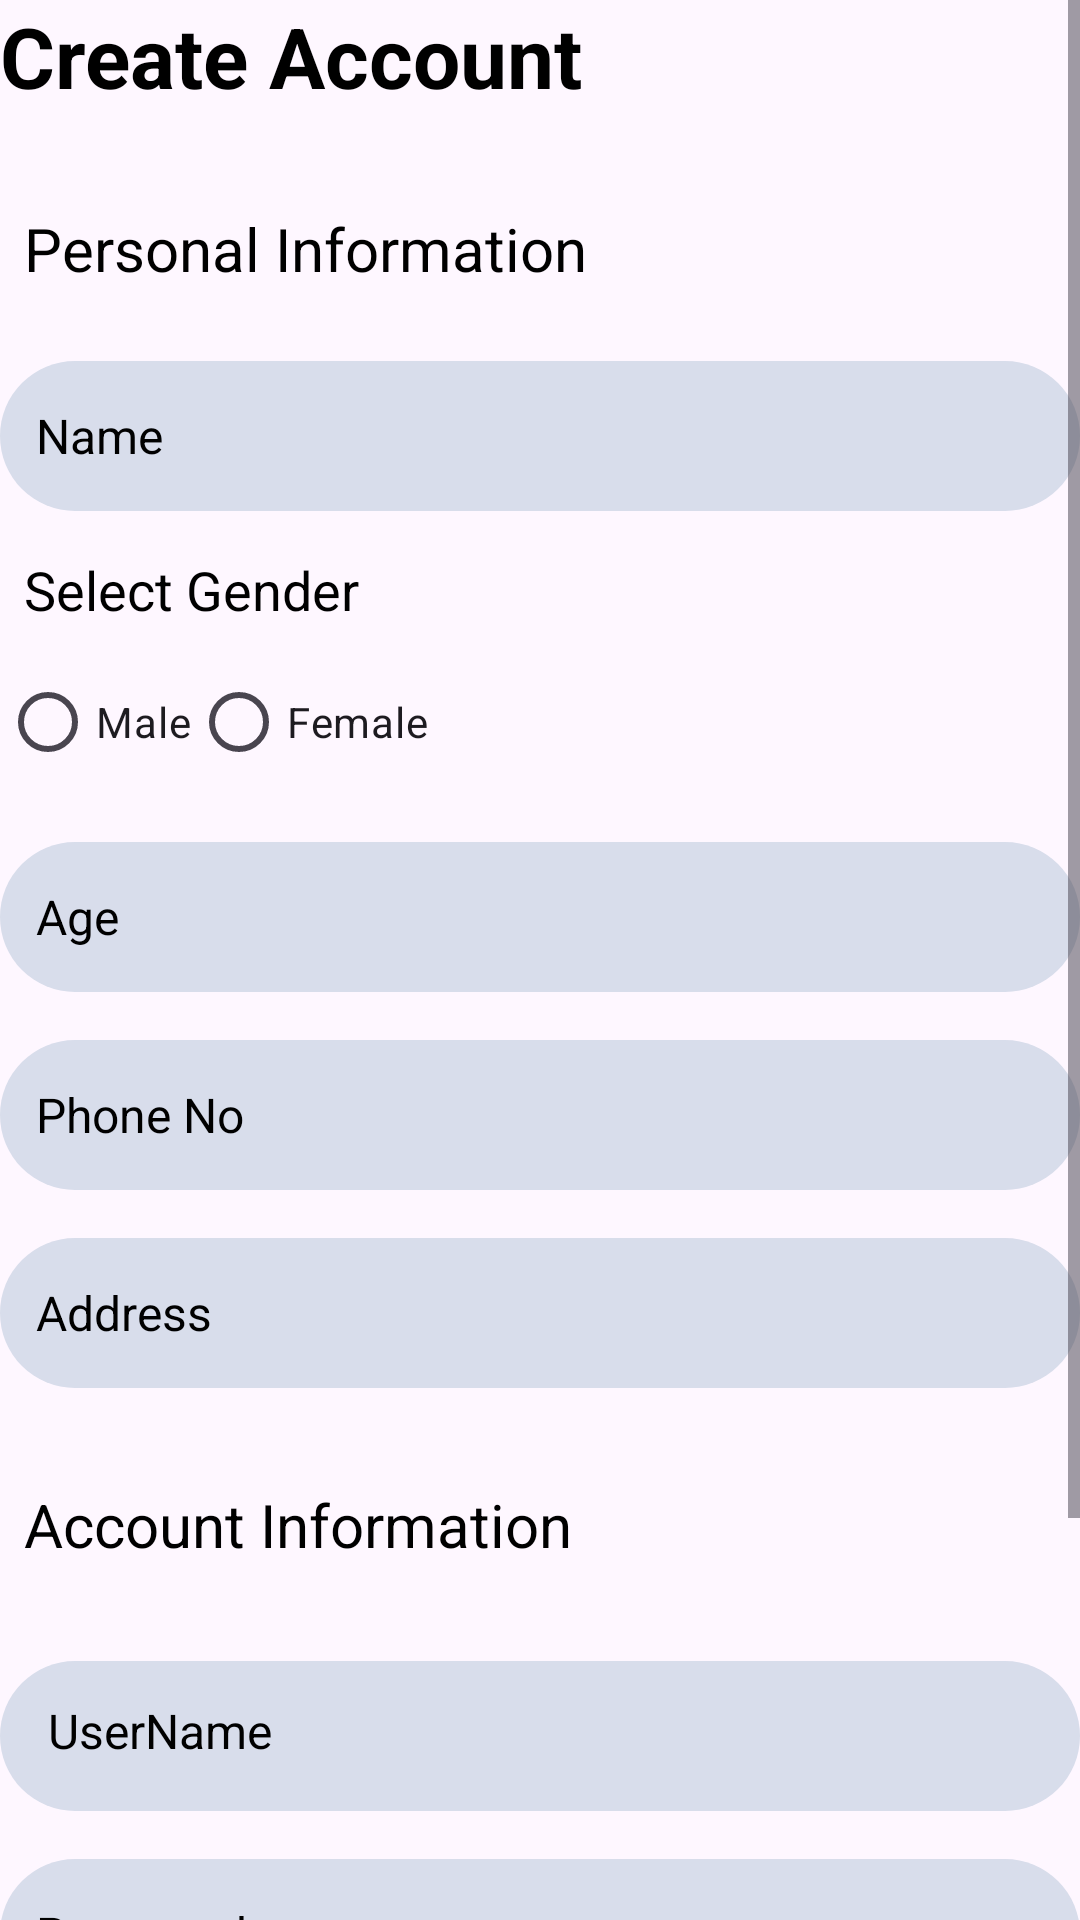

The Android layout XML behind this screen, and the referenced resources:
<!-- AndroidManifest.xml: application theme Theme.MediLink -->
<!-- res/layout/fragment_patient_sign_up.xml -->
<?xml version="1.0" encoding="utf-8"?>
<ScrollView xmlns:android="http://schemas.android.com/apk/res/android"
    xmlns:tools="http://schemas.android.com/tools"
    xmlns:app="http://schemas.android.com/apk/res-auto"
    android:layout_width="match_parent"
    android:layout_height="match_parent"
    android:gravity="center"
    tools:context=".Auth.SignUpFragment">

    <androidx.constraintlayout.widget.ConstraintLayout
        android:layout_width="match_parent"
        android:layout_height="wrap_content">

        <TextView
            android:id="@+id/tvTitle"
            android:layout_width="0dp"
            android:layout_height="wrap_content"
            android:text="@string/create_account"
            android:textSize="28sp"
            android:textStyle="bold"
            android:textColor="@color/black"
            app:layout_constraintTop_toTopOf="parent"
            app:layout_constraintStart_toStartOf="parent"
            app:layout_constraintEnd_toEndOf="parent"/>

        <TextView
            android:id="@+id/tvPersonalInfo"
            android:layout_width="wrap_content"
            android:layout_height="wrap_content"
            android:layout_marginTop="24dp"
            android:hint="@string/personal_information"
            android:textColor="@color/black"
            android:padding="8dp"
            android:textSize="20sp"
            android:textColorHint="@color/black"
            app:layout_constraintTop_toBottomOf="@id/tvTitle"
            app:layout_constraintStart_toStartOf="parent"/>

        <EditText
            android:id="@+id/etName"
            android:layout_width="0dp"
            android:layout_height="50dp"
            android:layout_marginTop="16dp"
            android:background="@drawable/roundededittext"
            android:hint="@string/name"
            android:padding="12dp"
            android:textColor="@color/black"
            android:textSize="16sp"
            android:textColorHint="@color/black"
            app:layout_constraintTop_toBottomOf="@id/tvPersonalInfo"
            app:layout_constraintStart_toStartOf="parent"
            app:layout_constraintEnd_toEndOf="parent"/>

        <TextView
            android:id="@+id/tvGender"
            android:layout_width="wrap_content"
            android:layout_height="wrap_content"
            android:layout_marginTop="6dp"
            android:hint="@string/select_gender"
            android:textColor="@color/black"
            android:padding="8dp"
            android:textSize="18sp"
            android:textColorHint="@color/black"
            app:layout_constraintTop_toBottomOf="@id/etName"
            app:layout_constraintStart_toStartOf="parent"/>

            <RadioGroup
                android:id="@+id/radioGroupGender"
                android:layout_width="wrap_content"
                android:layout_height="wrap_content"
                app:layout_constraintTop_toBottomOf="@id/tvGender"
                app:layout_constraintStart_toStartOf="parent"
                android:orientation="horizontal">

                <RadioButton
                    android:id="@+id/radioMale"
                    android:layout_width="wrap_content"
                    android:layout_height="wrap_content"
                    android:text="@string/male"/>

                <RadioButton
                    android:id="@+id/radioFemale"
                    android:layout_width="wrap_content"
                    android:layout_height="wrap_content"
                    android:text="@string/female"/>
            </RadioGroup>

        <EditText
            android:id="@+id/etAge"
            android:layout_width="0dp"
            android:layout_height="50dp"
            android:layout_marginTop="16dp"
            android:background="@drawable/roundededittext"
            android:hint="@string/age"
            android:padding="12dp"
            android:textColor="@color/black"
            android:textSize="16sp"
            android:textColorHint="@color/black"
            app:layout_constraintTop_toBottomOf="@id/radioGroupGender"
            app:layout_constraintStart_toStartOf="parent"
            app:layout_constraintEnd_toEndOf="parent"/>

        <EditText
            android:id="@+id/etPhoneNo"
            android:layout_width="0dp"
            android:layout_height="50dp"
            android:layout_marginTop="16dp"
            android:background="@drawable/roundededittext"
            android:hint="@string/phone_no"
            android:padding="12dp"
            android:textColor="@color/black"
            android:textSize="16sp"
            android:textColorHint="@color/black"
            app:layout_constraintTop_toBottomOf="@id/etAge"
            app:layout_constraintStart_toStartOf="parent"
            app:layout_constraintEnd_toEndOf="parent"/>

        <EditText
            android:id="@+id/etAddress"
            android:layout_width="0dp"
            android:layout_height="50dp"
            android:layout_marginTop="16dp"
            android:background="@drawable/roundededittext"
            android:hint="@string/address"
            android:padding="12dp"
            android:textColor="@color/black"
            android:textSize="16sp"
            android:textColorHint="@color/black"
            app:layout_constraintTop_toBottomOf="@id/etPhoneNo"
            app:layout_constraintStart_toStartOf="parent"
            app:layout_constraintEnd_toEndOf="parent"/>

        <TextView
            android:id="@+id/tvAccountInfo"
            android:layout_width="wrap_content"
            android:layout_height="wrap_content"
            android:layout_marginTop="24dp"
            android:hint="@string/account_information"
            android:textColor="@color/black"
            android:padding="8dp"
            android:textSize="20sp"
            android:textColorHint="@color/black"
            app:layout_constraintTop_toBottomOf="@id/etAddress"
            app:layout_constraintStart_toStartOf="parent"/>


        <EditText
            android:id="@+id/etUsername"
            android:layout_width="0dp"
            android:layout_height="50dp"
            android:layout_marginTop="24dp"
            android:background="@drawable/roundededittext"
            android:hint="@string/Username"
            android:padding="16dp"
            android:textColor="@color/black"
            android:textSize="16sp"
            android:textColorHint="@color/black"
            android:inputType="textEmailAddress"
            app:layout_constraintTop_toBottomOf="@id/tvAccountInfo"
            app:layout_constraintStart_toStartOf="parent"
            app:layout_constraintEnd_toEndOf="parent"/>

        <EditText
            android:id="@+id/etPassword"
            android:layout_width="0dp"
            android:layout_height="50dp"
            android:layout_marginTop="16dp"
            android:background="@drawable/roundededittext"
            android:hint="@string/Password"
            android:padding="12dp"
            android:textColor="@color/black"
            android:textSize="16sp"
            android:textColorHint="@color/black"
            android:inputType="textPassword"
            app:layout_constraintTop_toBottomOf="@id/etUsername"
            app:layout_constraintStart_toStartOf="parent"
            app:layout_constraintEnd_toEndOf="parent"/>

        <EditText
            android:id="@+id/etVerifyPassword"
            android:layout_width="0dp"
            android:layout_height="50dp"
            android:layout_marginTop="16dp"
            android:background="@drawable/roundededittext"
            android:hint="@string/VerifyPassword"
            android:padding="12dp"
            android:textColor="@color/black"
            android:textColorHint="@color/black"
            android:textSize="16sp"
            android:inputType="textPassword"
            app:layout_constraintTop_toBottomOf="@id/etPassword"
            app:layout_constraintStart_toStartOf="parent"
            app:layout_constraintEnd_toEndOf="parent"/>

        <Button
            android:id="@+id/btnSignUp"
            android:layout_width="0dp"
            android:layout_height="50dp"
            android:layout_marginTop="24dp"
            android:text="@string/SignUp"
            android:textColor="@color/white"
            android:backgroundTint="@color/innerFill"
            app:cornerRadius="25dp"
            app:layout_constraintTop_toBottomOf="@id/etVerifyPassword"
            app:layout_constraintStart_toStartOf="parent"
            app:layout_constraintEnd_toEndOf="parent"/>

    </androidx.constraintlayout.widget.ConstraintLayout>
</ScrollView>
<!-- resources referenced by this layout -->
<resources>
  <color name="black">#FF000000</color>
  <color name="innerFill">#000203</color>
  <color name="white">#FFFFFFFF</color>
  <!-- drawable roundededittext (drawable) -->
  <shape xmlns:android="http://schemas.android.com/apk/res/android"
      android:shape="rectangle">
  
      <solid android:color="@color/Background" />
  
      <corners android:radius="25dp" />
  
      <padding
          android:left="16dp"
          android:top="12dp"
          android:right="16dp"
          android:bottom="12dp" />
  </shape>
  <string name="Password">Password</string>
  <string name="SignUp">Sign Up</string>
  <string name="Username">UserName</string>
  <string name="VerifyPassword">Verify Password</string>
  <string name="account_information">Account Information</string>
  <string name="address">Address</string>
  <string name="age">Age</string>
  <string name="create_account">Create Account</string>
  <string name="female">Female</string>
  <string name="male">Male</string>
  <string name="name">Name</string>
  <string name="personal_information">Personal Information</string>
  <string name="phone_no">Phone No</string>
  <string name="select_gender">Select Gender</string>
  <style name="Theme.MediLink" parent="Base.Theme.MediLink" />
  <color name="Background">#D8DDEB</color>
  <style name="Base.Theme.MediLink" parent="Theme.Material3.DayNight.NoActionBar">
          
          
      </style>
</resources>
